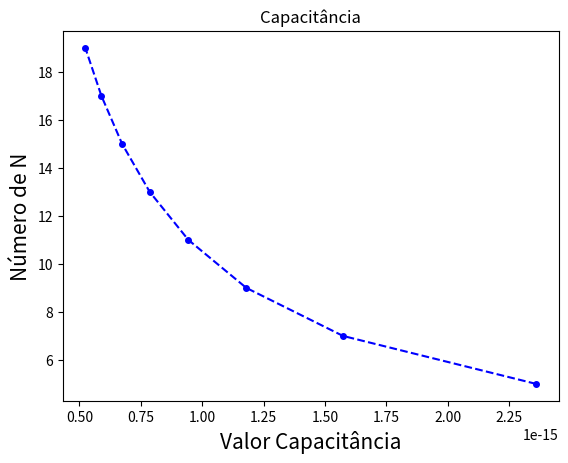

Write Python code to recreate this figure.
import numpy as np
import matplotlib.pyplot as mat


#Constante
e0 = 8.85*(10**(-12)) #permissividade no vácuo

#Questao_4 - Plotar para varios valores de N
L = 0.02 # lado do capacitor em metros
d1 = 0.001 #largura do dieletrico 1 em metros
d2 = 0.001 #largura do dieletrico 2 em metros
e1 = 2 #permissividade do dieletrico 1
e2 = 4 #permissividade do dieletrico 2
V0 = 1 #Tensão
Vn = 0 #Tensão
nSeg = 5 #quantidade de segmentos
l = (d1+d2)/nSeg

"""
Retorna a permissividade do segmento que está sendo passado como parâmetro

:param nSeg: int (numero de Segmentos)
:param seg: int (segmento atual)
:param d1: float (largura dieletrico 1)
:param d2: float (largura dieletrico 2)

:return permissividade
"""
def verificaPermissividade(nSeg, seg, d1, d2):
    if (seg*((d1+d2)/nSeg)) < d1:
        return e1
    else:
        return e2

capacitancia = []
segmentos = []
while nSeg <20:
    # matrizes sem estar no formato reduzido
    matSistema = np.zeros(shape=(nSeg , nSeg))
    matV = np.zeros(shape=(nSeg-2, 1))
    matSaida = np.zeros(shape=(nSeg, 1))

    # matriz reduzida
    matSistemaR = np.zeros(shape=(nSeg - 2, nSeg - 2))

    #Preenchendo a matriz das tensões
    matV[0][0] = -(e0/l) * (verificaPermissividade(nSeg,0,d1,d2)*V0)
    matV[nSeg-3][0] = -(e0/ l) * (verificaPermissividade(nSeg,nSeg-1,d1,d2)*Vn)

    #A matriz será preenchida sempre tendo como referencia sua diagonal principal, por isso será preenchida apenas quando i==j
    for i in range(nSeg):
        for j in range(nSeg):
            if i == j:
                if i == 0:
                    matSistema[i][j] = -(e0/l) * verificaPermissividade(nSeg,i,d1,d2)
                if i != 0:
                    matSistema[i][j] = -((e0/l) * verificaPermissividade(nSeg,i,d1,d2)) - ((e0/l) * verificaPermissividade(nSeg,i+1,d1,d2))
                if i >= 1:
                    matSistema[i-1][j] = (e0/l) * verificaPermissividade(nSeg,i,d1,d2)
                if i <= nSeg-2:
                    matSistema[i+1][j] = (e0/l) * verificaPermissividade(nSeg,i+1,d1,d2)
                if i == nSeg-1:
                    matSistema[i][j] = -(e0/l) * verificaPermissividade(nSeg,i,d1,d2)

    # Redução da matriz retirando a primeira e ultima linha e coluna 
    for i in range(nSeg - 2):
        for j in range(nSeg - 2):
            matSistemaR[i][j] = matSistema[i + 1][j + 1]

    # Solucionando a equacao matricial linear
    solucao = np.linalg.solve(matSistemaR, matV)

    matSaida[0][0] = V0
    matSaida[nSeg - 1][0] = Vn

    for i in range(nSeg - 2):
        matSaida[i + 1][0] = solucao[i][0]

    potnV = []

    #Capacitancia
    C = e0*e2*(L*L*(matSaida[nSeg-1][0] - matSaida[nSeg-2][0]))/(matSaida[nSeg-1][0] - matSaida[0][0])

    print('A capacitância para N=' + str(nSeg) + ' é ' + str(C) + 'F')
    
    capacitancia.append(C)
    segmentos.append(nSeg)
    
    nSeg += 2

mat.plot(capacitancia, segmentos, linestyle='--', marker='o', color = 'blue', markersize = 4)
mat.xlabel('Valor Capacitância', fontsize=15)
mat.ylabel('Número de N', fontsize=15)
mat.title("Capacitância")
mat.show()